Photos from the image-classification dataset "separate-dataset" in the GitHub repository brunofaria27/image-processing. Its 6 classes are: ASC H, ASC US, HSIL, LSIL, negative for intraepithelial lesion, SCC.

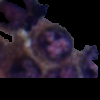
Label: HSIL

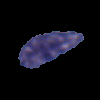
Label: ASC US

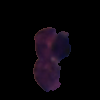
Label: LSIL

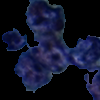
Label: SCC

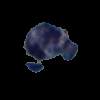
Label: ASC H

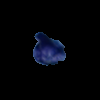
Label: HSIL
